Image classification data set "Final" (Ren-GT/Final on GitHub). Class labels (6): corn cercospora leaf spot, corn northern leaf blight, pepper bacterial spot, potato early blight, potato late blight, potato healthy.

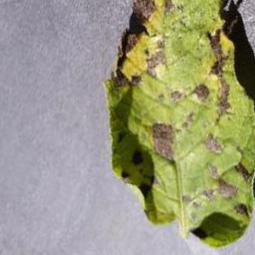
Label: potato early blight

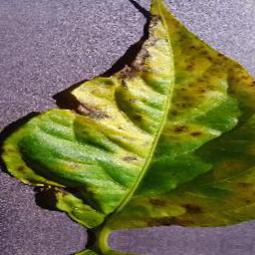
Label: pepper bacterial spot

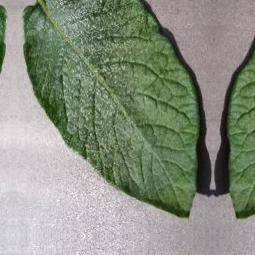
Label: potato healthy

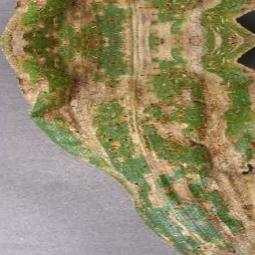
Label: corn cercospora leaf spot

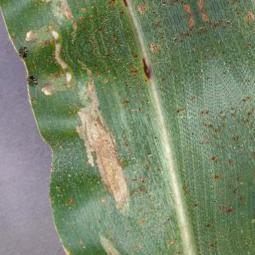
Label: corn northern leaf blight

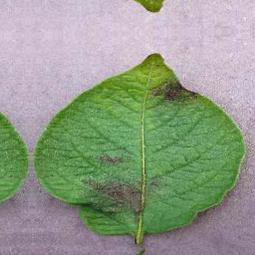
Label: potato late blight
